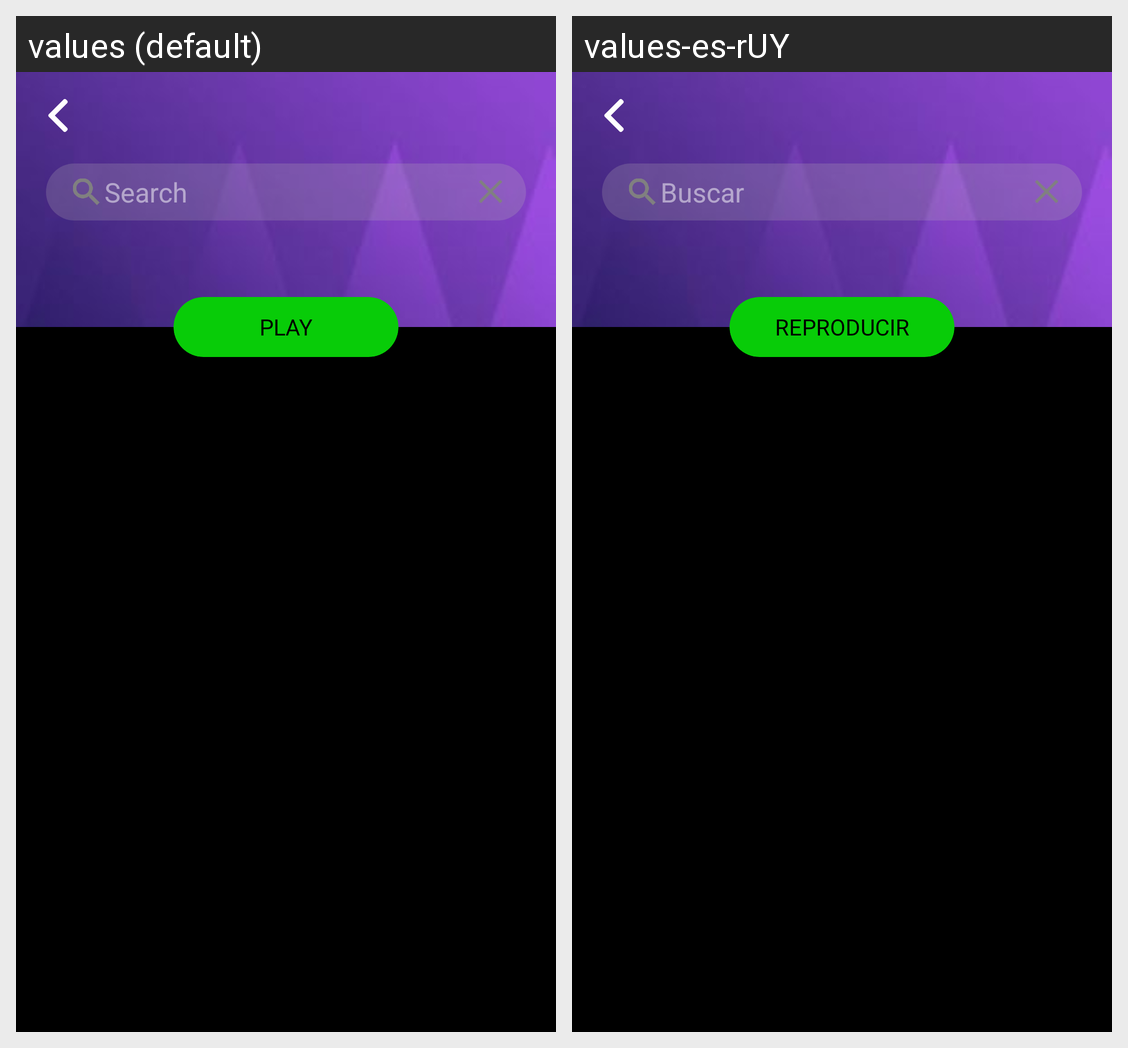

Here is an Android app screen in its default locale and in the app's own translations. Write out the translated-string differences for the strings that appear on this screen.
Android screen res/layout/fragment_track_detail.xml rendered under 2 locales, left to right: values (default), values-es-rUY. Device: Nexus 5 (rendered at 1080×1920; each locale shown at half size, 540×960, under a caption strip naming it); theme Theme.Hudba.
Strings drawn on this screen, with the default value and each locale's value (text and hints the layout hard-codes, and strings that could not be matched under every locale, appear in the picture but are not listed):

search
  values: Search
  values-es-rUY: Buscar

play
  values: Play
  values-es-rUY: Reproducir
